Run: headless pygame with SDL's dummy video driver; simulated clock (each Clock.tick advances the game by its frame time, no real sleeping); random seed 0; keys injected as events and as key.get_pressed() state; no mouse input.
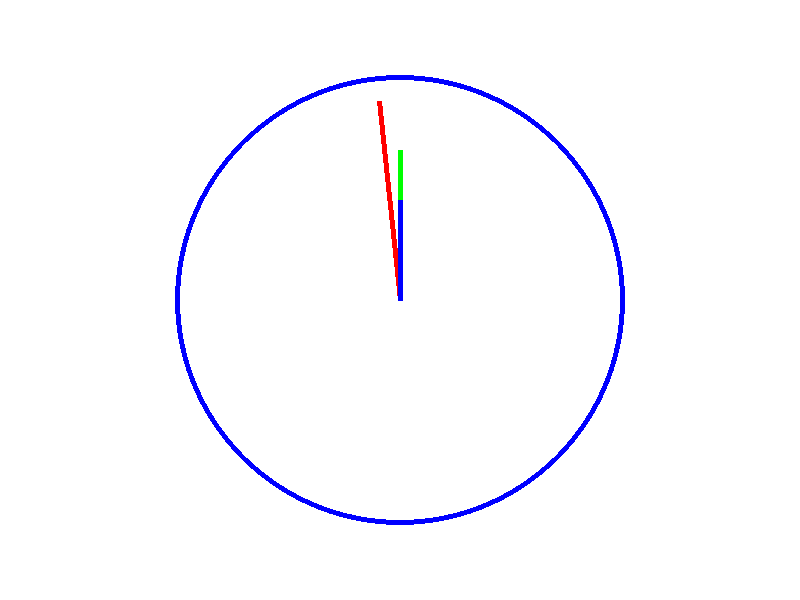
Frame 1 of 4 · flips 1–60 · no input
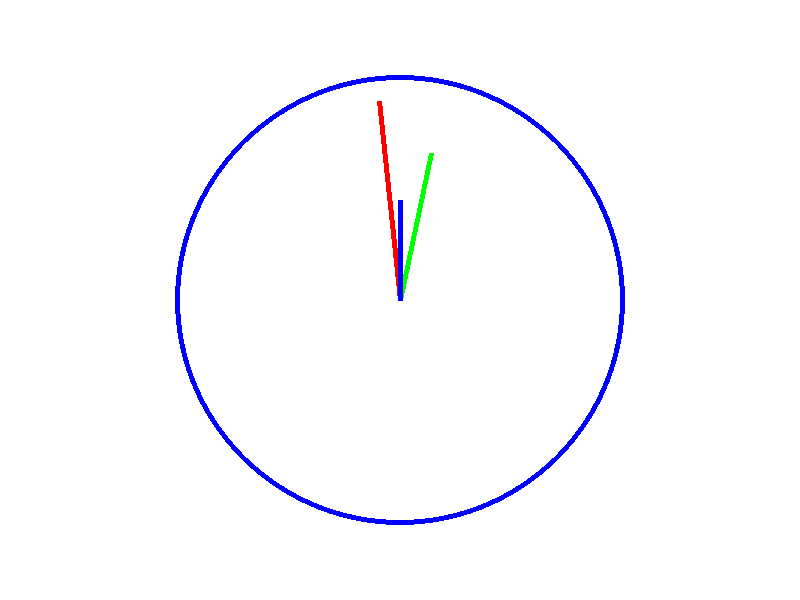
Frame 2 of 4 · flips 61–180 · tapped SPACE, RETURN · held RIGHT (→), D
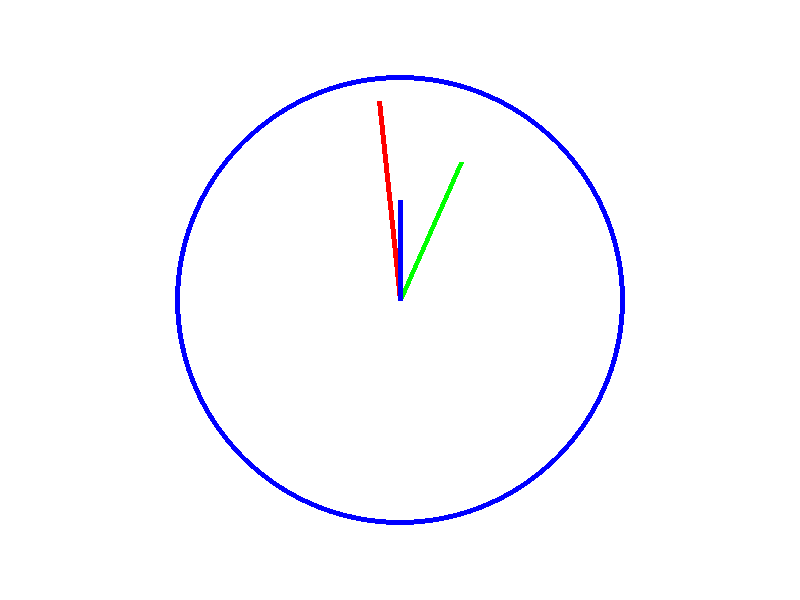
Frame 3 of 4 · flips 181–300 · held DOWN (↓), S
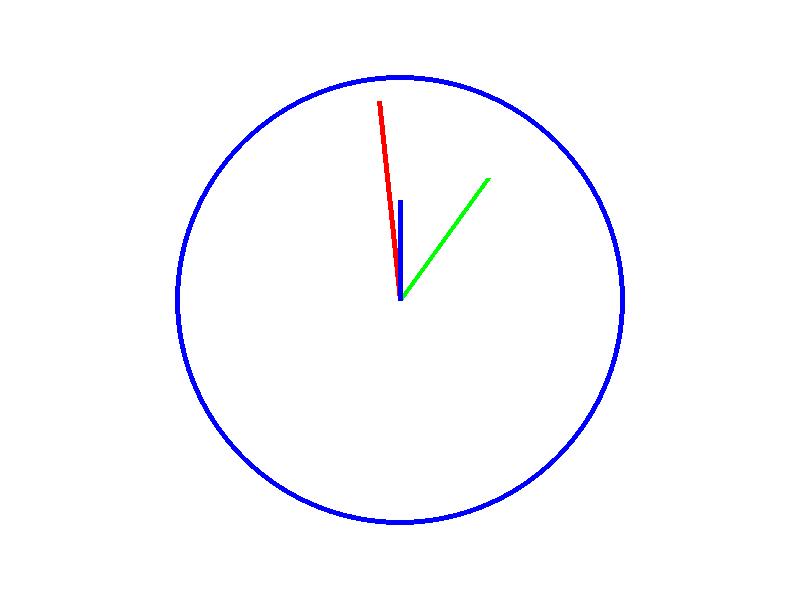
Frame 4 of 4 · flips 301–420 · held LEFT (←), A, UP (↑), W

The pygame program that drew these frames:

# 파이게임 로딩하기
import pygame
import math
# 파이게임 시작하기
pygame.init()

# 색 정의
black=(0,0,0)
white=(255,255,255)
red=(255,0,0)
green=(0,255,0)
blue = (0,0,255)

pi=math.pi
sin=math.sin
cos=math.cos

sec_angle=0
min_angle=0
hour_angle=0
# 화면 띄우기
screen = pygame.display.set_mode([800, 600])

# 화면 타이틀 정의
pygame.display.set_caption('종민이의 첫게임')

# 게임루프 만들기
done = False
clock = pygame.time.Clock()
# Limit to 30 fps


while done == False:
    screen.fill(white)
    pygame.draw.ellipse(screen,blue,[175,75,450,450],5)
    pygame.draw.line(screen,green,[400,300],[400+150*sin(min_angle/360*2*pi),300-150*cos(min_angle/360*2*pi)],5)
    pygame.draw.line(screen,red,[400,300],[400+200*sin(sec_angle/360*2*pi),300-200*cos(sec_angle/360*2*pi)],5)
    pygame.draw.line(screen,blue,[400,300],[400+100*sin(hour_angle/360*2*pi),300-100*cos(hour_angle/360*2*pi)],5)
    for event in pygame.event.get():
        if event.type == pygame.QUIT:
            done = True
    if sec_angle<360:
        sec_angle += 6
    if sec_angle == 360:
        sec_angle = 0
        min_angle += 6
    if min_angle==360:
        min_angle=0
        hour_angle += 30

    pygame.display.flip()

    # pygame.draw.arc(screen,green,[20,220,250,200],0,pi/2,2)
    # pygame.draw.arc(screen,red,[20,220,600,600],0,pi/2,2)

# 화면 표시하기


    clock.tick(60)
# 게임종료하기
pygame.quit()
